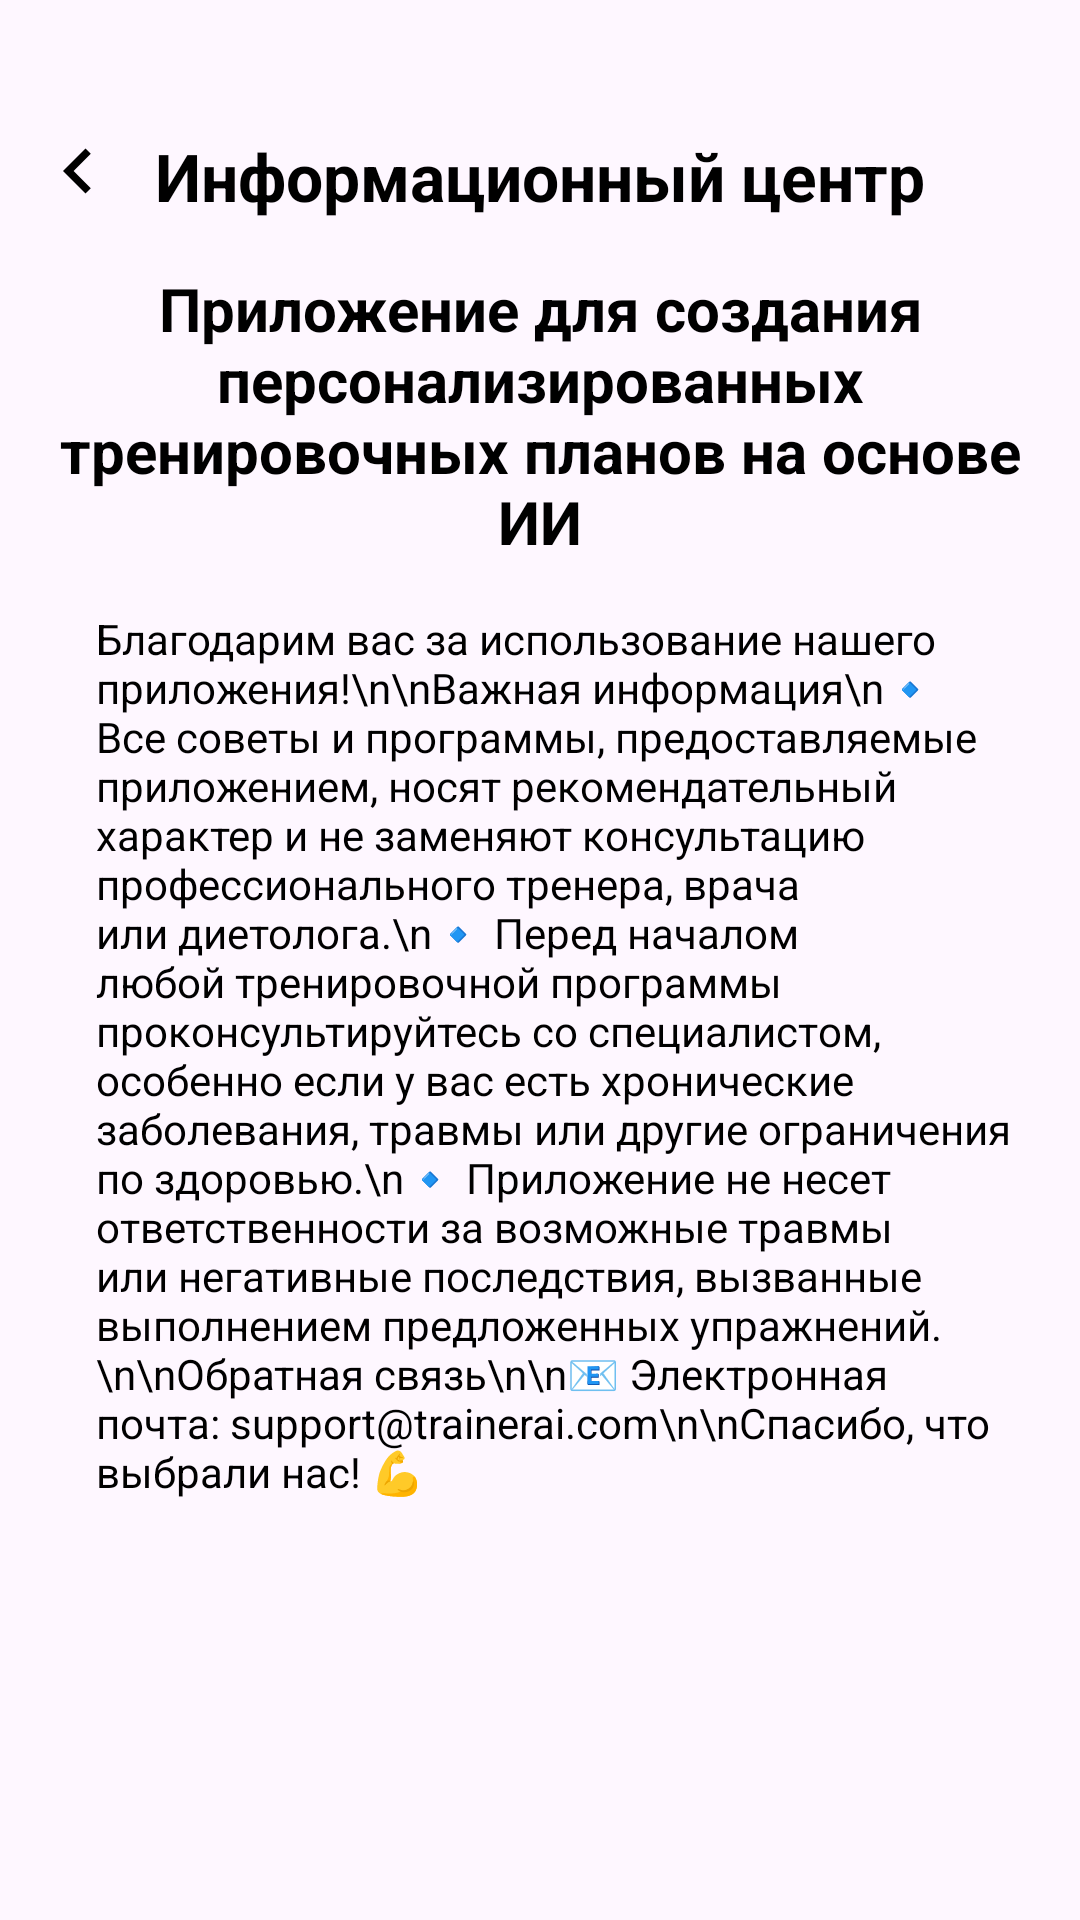

This screen was rendered from an Android layout file. Write that file and the resources it references.
<!-- AndroidManifest.xml: application theme Theme.SportApp -->
<!-- res/layout/fragment_info.xml -->
<?xml version="1.0" encoding="utf-8"?>
<androidx.constraintlayout.widget.ConstraintLayout xmlns:android="http://schemas.android.com/apk/res/android"
    xmlns:app="http://schemas.android.com/apk/res-auto"
    android:layout_width="match_parent"
    android:layout_height="match_parent">

    <ImageButton
        android:id="@+id/imageButtonBack"
        android:layout_width="52dp"
        android:layout_height="50dp"
        android:layout_marginTop="32dp"
        android:background="@null"
        android:contentDescription="Нажмите, если хотите вернуться на предыдущий экран"
        app:layout_constraintStart_toStartOf="parent"
        app:layout_constraintTop_toTopOf="parent"
        app:srcCompat="@drawable/baseline_keyboard_arrow_left_24" />

    <TextView
        android:id="@+id/textView23"
        android:layout_width="wrap_content"
        android:layout_height="wrap_content"
        android:layout_marginTop="44dp"
        android:text="Информационный центр"
        android:textColor="@android:color/black"
        android:textSize="22sp"
        android:textStyle="bold"
        app:layout_constraintEnd_toEndOf="parent"
        app:layout_constraintStart_toStartOf="parent"
        app:layout_constraintTop_toTopOf="parent" />

    <ScrollView
        android:id="@+id/scrollView"
        android:layout_width="0dp"
        android:layout_height="0dp"
        android:layout_marginTop="16dp"
        android:paddingStart="16dp"
        android:paddingEnd="16dp"
        app:layout_constraintBottom_toBottomOf="parent"
        app:layout_constraintEnd_toEndOf="parent"
        app:layout_constraintStart_toStartOf="parent"
        app:layout_constraintTop_toBottomOf="@id/textView23">

        <LinearLayout
            android:layout_width="match_parent"
            android:layout_height="wrap_content"
            android:orientation="vertical">

            <TextView
                android:id="@+id/textView25"
                android:layout_width="match_parent"
                android:layout_height="wrap_content"
                android:layout_marginBottom="16dp"
                android:text="Приложение для создания персонализированных тренировочных планов на основе ИИ"
                android:textAlignment="center"
                android:textColor="@android:color/black"
                android:textSize="20sp"
                android:textStyle="bold" />

            <TextView
                android:id="@+id/textView24"
                android:layout_width="match_parent"
                android:layout_height="wrap_content"
                android:paddingStart="16dp"
                android:text="Благодарим вас за использование нашего приложения!\n\nВажная информация\n🔹 Все советы и программы, предоставляемые приложением, носят рекомендательный характер и не заменяют консультацию профессионального тренера, врача или диетолога.\n🔹 Перед началом любой тренировочной программы проконсультируйтесь со специалистом, особенно если у вас есть хронические заболевания, травмы или другие ограничения по здоровью.\n🔹 Приложение не несет ответственности за возможные травмы или негативные последствия, вызванные выполнением предложенных упражнений.\n\nОбратная связь\n\n📧 Электронная почта: support@trainerai.com\n\nСпасибо, что выбрали нас! 💪"
                android:textColor="@android:color/black"
                android:textSize="14sp" />
        </LinearLayout>
    </ScrollView>

</androidx.constraintlayout.widget.ConstraintLayout>
<!-- resources referenced by this layout -->
<resources>
  <!-- drawable baseline_keyboard_arrow_left_24 (drawable) -->
  <vector xmlns:android="http://schemas.android.com/apk/res/android"
      android:width="30dp"
      android:height="30dp"
      android:autoMirrored="true"
      android:tint="#000000"
      android:viewportWidth="24"
      android:viewportHeight="24">
  
      <path
          android:fillColor="@android:color/white"
          android:pathData="M15.41,16.59L10.83,12l4.58,-4.59L14,6l-6,6 6,6 1.41,-1.41z" />
  
  </vector>
  <style name="Theme.SportApp" parent="Base.Theme.SportApp" />
  <style name="Base.Theme.SportApp" parent="Theme.Material3.DayNight.NoActionBar">
          
          
      </style>
</resources>
